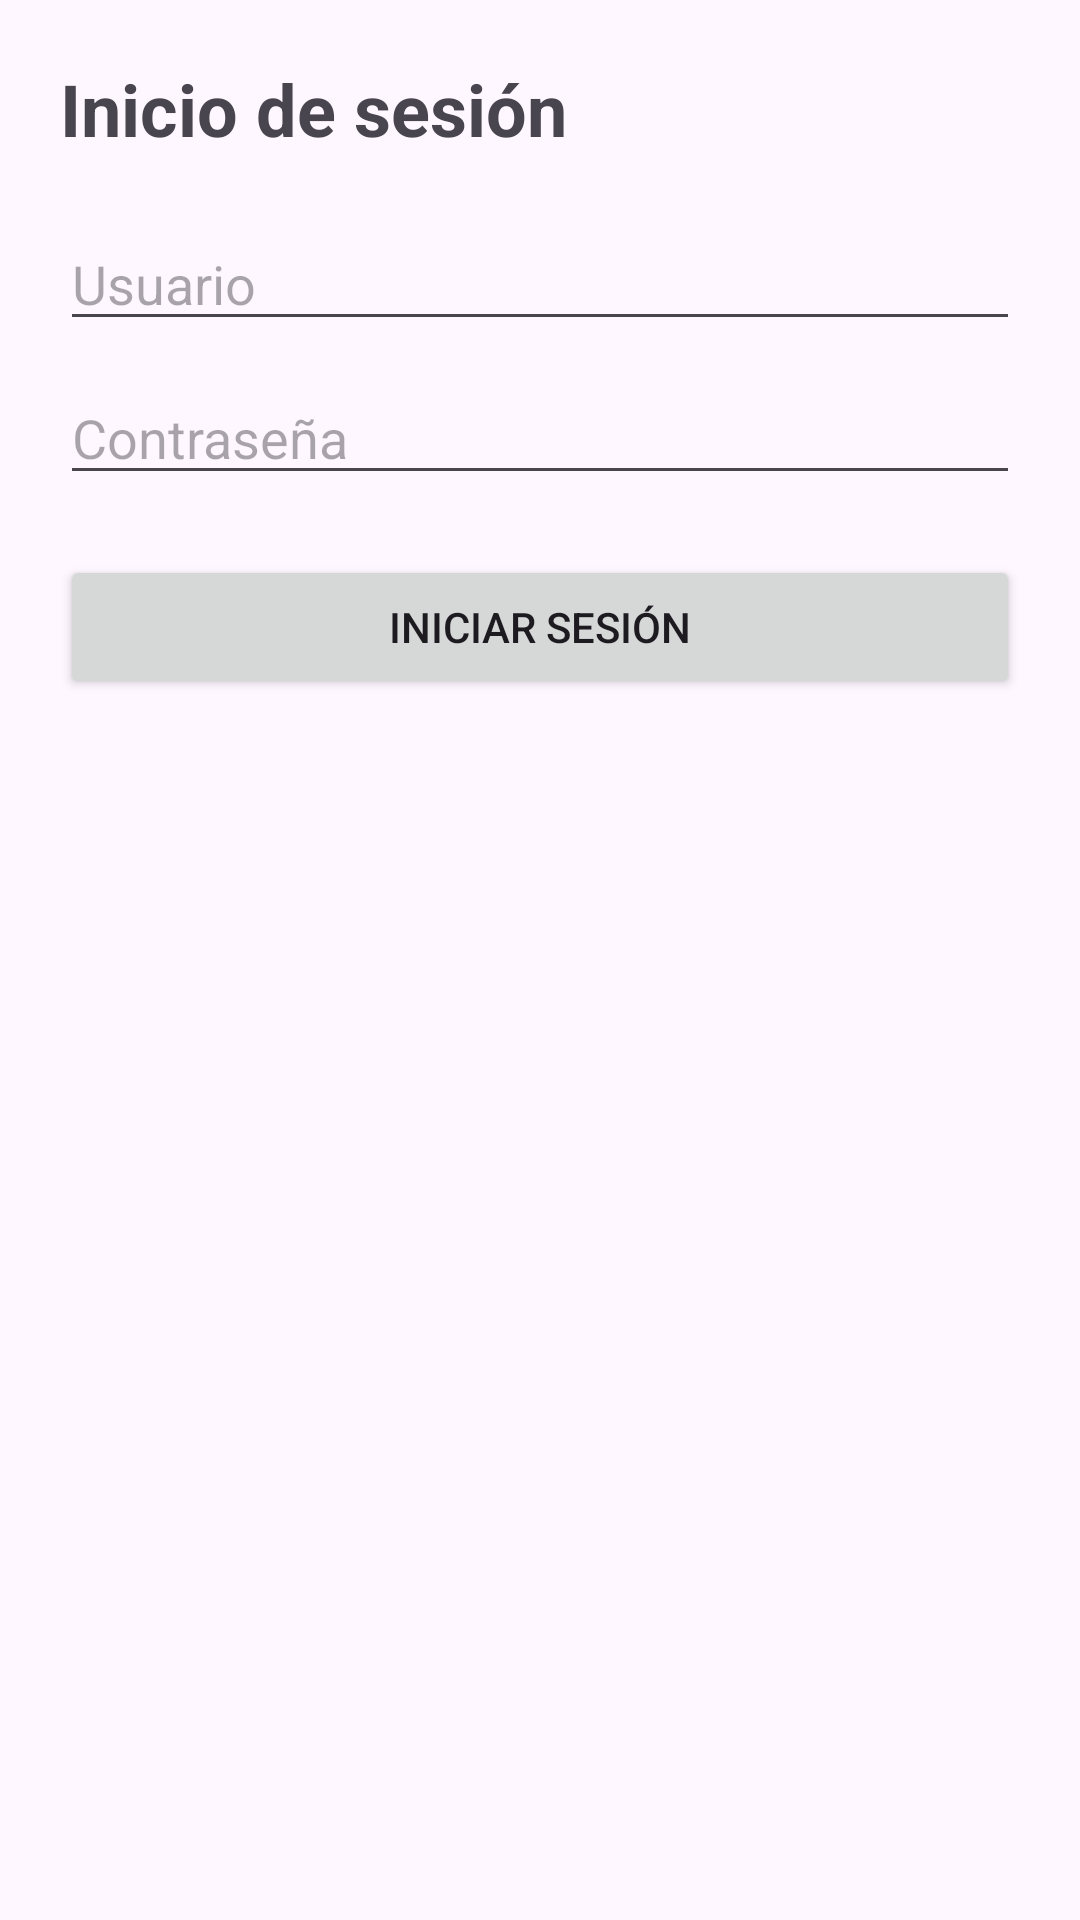

This screen was rendered from an Android layout file. Write that file and the resources it references.
<!-- AndroidManifest.xml: application theme Theme.Examen2EMM -->
<!-- res/layout/activity_main.xml -->
<?xml version="1.0" encoding="utf-8"?>
<LinearLayout
    xmlns:android="http://schemas.android.com/apk/res/android"
    android:layout_width="match_parent"
    android:layout_height="match_parent"
    android:orientation="vertical"
    android:padding="20dp">

    <TextView
        android:id="@+id/txtTitulo"
        android:layout_width="wrap_content"
        android:layout_height="wrap_content"
        android:text="Inicio de sesión"
        android:textSize="24sp"
        android:textStyle="bold"
        android:layout_marginBottom="20dp"/>

    <EditText
        android:id="@+id/edtUsuario"
        android:layout_width="match_parent"
        android:layout_height="wrap_content"
        android:hint="Usuario"/>

    <EditText
        android:id="@+id/edtPassword"
        android:layout_width="match_parent"
        android:layout_height="wrap_content"
        android:hint="Contraseña"
        android:inputType="textPassword"
        android:layout_marginTop="10dp"/>

    <Button
        android:id="@+id/btnLogin"
        android:layout_width="match_parent"
        android:layout_height="wrap_content"
        android:text="Iniciar sesión"
        android:layout_marginTop="20dp"/>

</LinearLayout>
<!-- resources referenced by this layout -->
<resources>
  <style name="Theme.Examen2EMM" parent="Base.Theme.Examen2EMM" />
  <style name="Base.Theme.Examen2EMM" parent="Theme.Material3.DayNight.NoActionBar">
          
          
      </style>
</resources>
